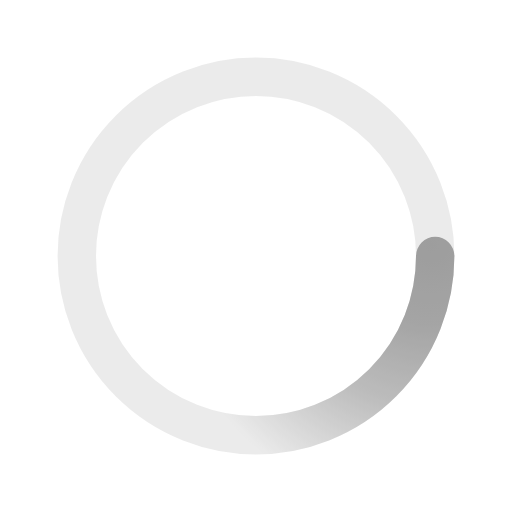
t = 0.00 s
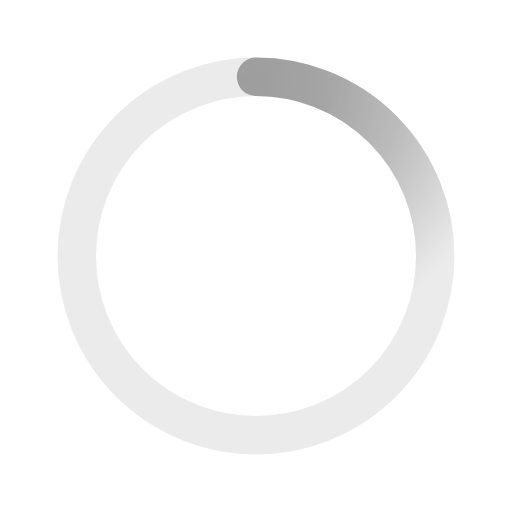
t = 0.50 s
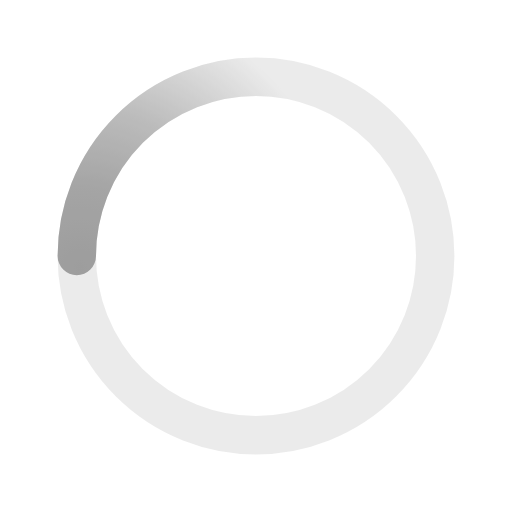
t = 1.00 s
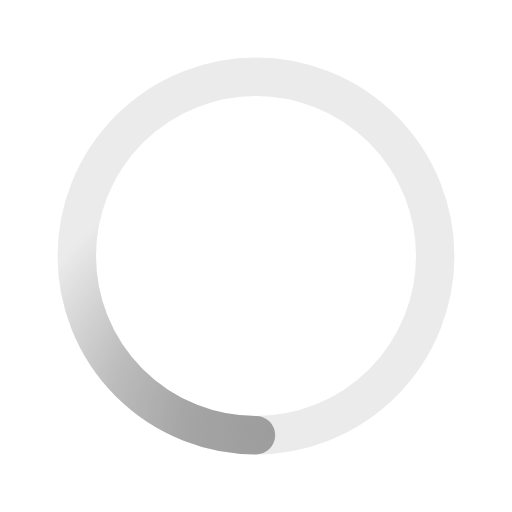
t = 1.50 s

The animated SVG that drew these frames (rendered in a browser with its animation timeline set to each time). Animation: 1 SMIL element (animateTransform=1); one cycle of 2.00 s, repeats indefinitely.

<svg xmlns='http://www.w3.org/2000/svg' viewBox='0 0 200 200'><radialGradient id='a5' cx='.66' fx='.66' cy='.3125' fy='.3125' gradientTransform='scale(1.5)'><stop offset='0' stop-color='#9D9D9D'></stop><stop offset='.3' stop-color='#9D9D9D' stop-opacity='.9'></stop><stop offset='.6' stop-color='#9D9D9D' stop-opacity='.6'></stop><stop offset='.8' stop-color='#9D9D9D' stop-opacity='.3'></stop><stop offset='1' stop-color='#9D9D9D' stop-opacity='0'></stop></radialGradient><circle transform-origin='center' fill='none' stroke='url(#a5)' stroke-width='15' stroke-linecap='round' stroke-dasharray='200 1000' stroke-dashoffset='0' cx='100' cy='100' r='70'><animateTransform type='rotate' attributeName='transform' calcMode='spline' dur='2' values='360;0' keyTimes='0;1' keySplines='0 0 1 1' repeatCount='indefinite'></animateTransform></circle><circle transform-origin='center' fill='none' opacity='.2' stroke='#9D9D9D' stroke-width='15' stroke-linecap='round' cx='100' cy='100' r='70'></circle></svg>
